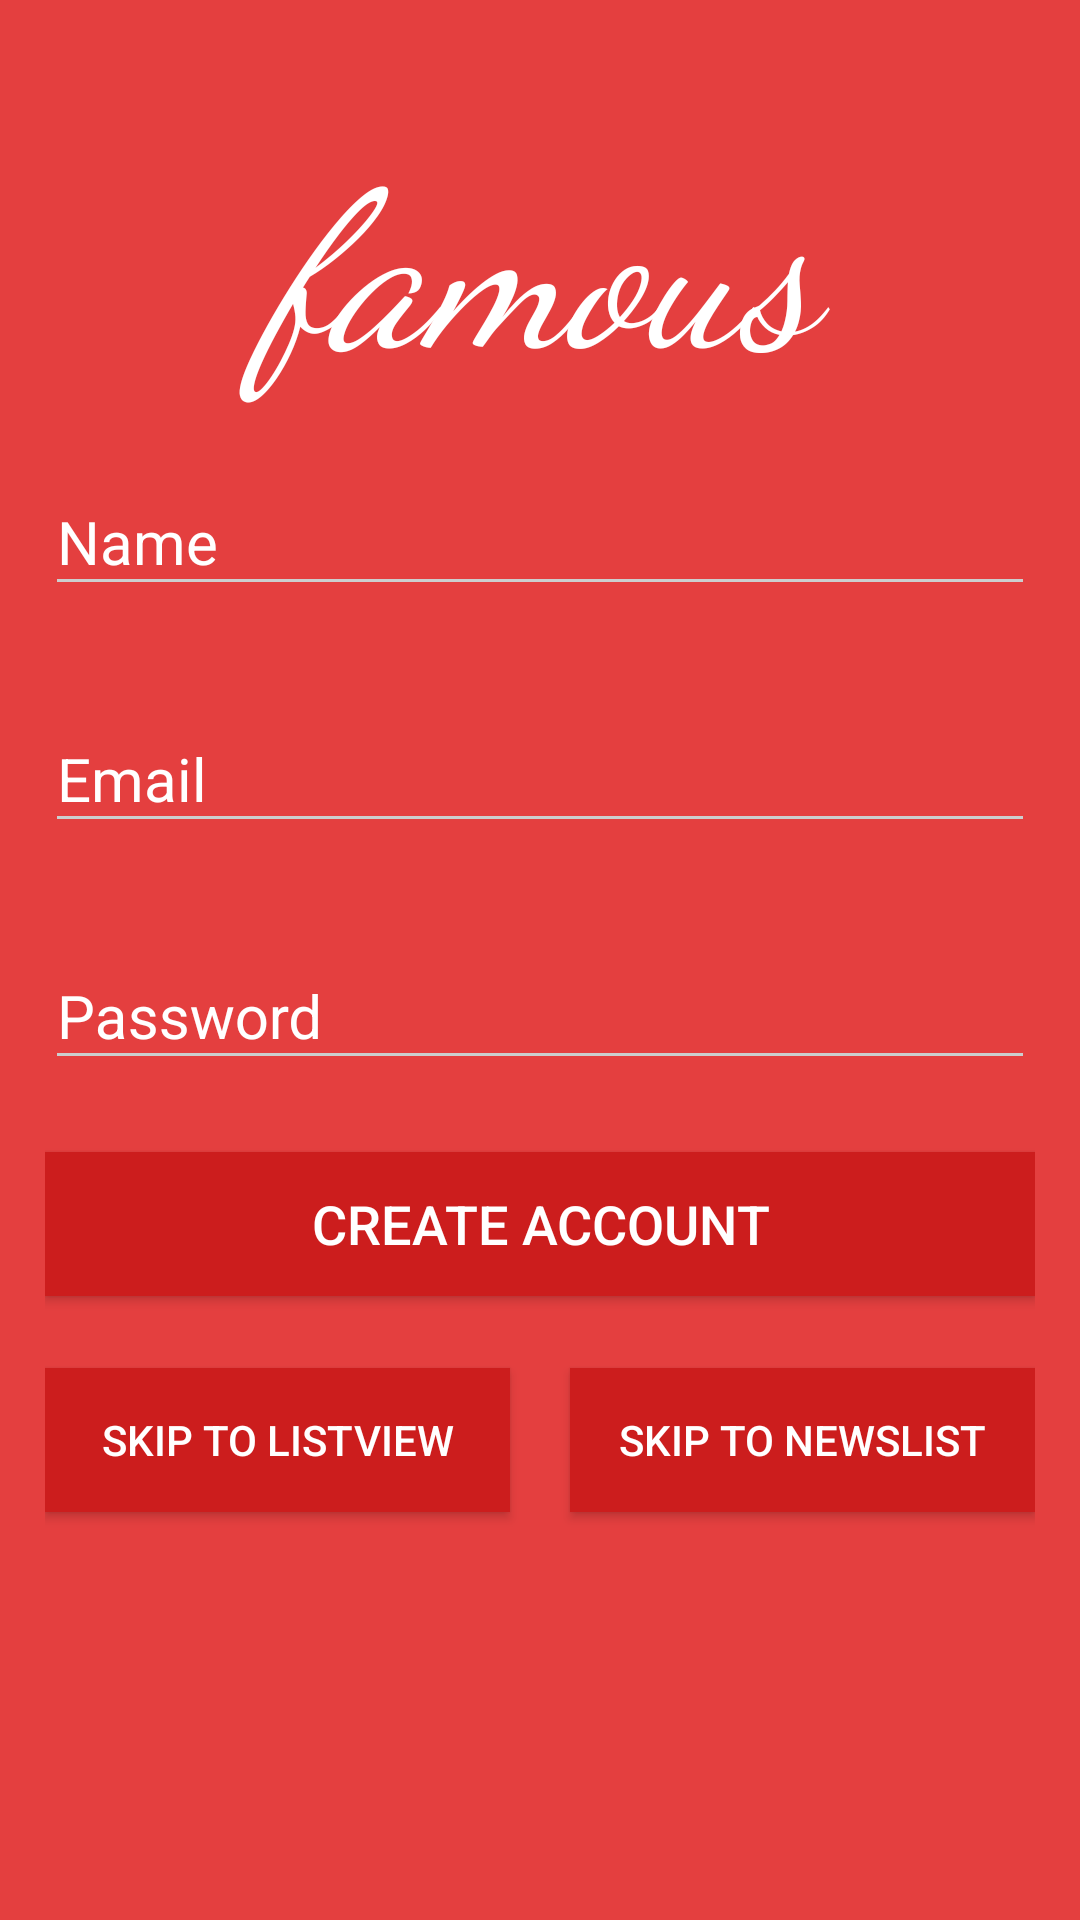

This screen was rendered from an Android layout file. Write that file and the resources it references.
<!-- AndroidManifest.xml: application theme AppTheme -->
<!-- res/layout/activity_main.xml -->
<?xml version="1.0" encoding="utf-8"?>
<ScrollView xmlns:android="http://schemas.android.com/apk/res/android"
    xmlns:app="http://schemas.android.com/apk/res-auto"
    xmlns:tools="http://schemas.android.com/tools"
    android:layout_width="fill_parent"
    android:layout_height="fill_parent"
    android:background="#e43f3f"
    android:fitsSystemWindows="true">

<RelativeLayout
    android:id="@+id/mainActivityLayout"
    android:background="#e43f3f"
    android:layout_width="match_parent"
    android:layout_height="wrap_content"
    android:paddingTop="15dp"
    android:paddingLeft="15dp"
    android:paddingRight="15dp"
    tools:context=".MainActivity" >

    <TextView
        android:id="@+id/textView_Logo"
        android:layout_width="match_parent"
        android:layout_height="100dp"
        android:layout_marginTop="20dp"
        android:fontFamily="cursive"
        android:text="@string/textview_Logo"
        android:textAlignment="center"
        android:textColor="#ffffff"
        android:textSize="72sp"
        android:textStyle="italic" />

    <android.support.design.widget.TextInputLayout
        android:id="@+id/textInputLayout_Name"
        android:layout_width="match_parent"
        android:layout_height="wrap_content"
        android:layout_below="@id/textView_Logo"
        android:theme="@style/TextLabel"
        android:layout_marginBottom="12dp"
        android:layout_marginTop="12dp">

        <android.support.design.widget.TextInputEditText
            android:id="@+id/editText_Name"
            android:layout_width="match_parent"
            android:layout_height="wrap_content"
            android:textColor="#ffffff"
            android:inputType="textCapWords"
            android:hint="@string/name" />
    </android.support.design.widget.TextInputLayout>

    <android.support.design.widget.TextInputLayout
        android:id="@+id/textInputLayout_eMail"
        android:layout_width="match_parent"
        android:layout_height="wrap_content"
        android:layout_below="@id/textInputLayout_Name"
        android:theme="@style/TextLabel"
        android:layout_marginBottom="12dp"
        android:layout_marginTop="12dp">

        <android.support.design.widget.TextInputEditText
            android:id="@+id/editText_eMail"
            android:layout_width="match_parent"
            android:layout_height="wrap_content"
            android:textColor="#ffffff"
            android:inputType="textEmailAddress"
            android:hint="@string/email" />
    </android.support.design.widget.TextInputLayout>

    <android.support.design.widget.TextInputLayout
        android:id="@+id/textInputLayout_Password"
        android:layout_width="match_parent"
        android:layout_height="wrap_content"
        android:layout_below="@id/textInputLayout_eMail"
        android:theme="@style/TextLabel"
        android:layout_marginBottom="12dp"
        android:layout_marginTop="12dp">

        <android.support.design.widget.TextInputEditText
            android:id="@+id/editText_Password"
            android:layout_width="match_parent"
            android:layout_height="wrap_content"
            android:hint="@string/pass"
            android:inputType="textPassword"
            android:textColor="#ffffff" />
    </android.support.design.widget.TextInputLayout>

    <android.support.v7.widget.AppCompatButton
        android:id="@+id/Button_CreateAccount"
        android:layout_below="@id/textInputLayout_Password"
        android:layout_marginTop="12dp"
        android:layout_marginBottom="12dp"
        android:layout_width="match_parent"
        android:layout_height="wrap_content"
        android:text="@string/createaccount"
        android:background="#cc1d1d"
        android:textSize="18sp"
        android:textColor="#ffffff"/>

    <RelativeLayout
        android:layout_width="match_parent"
        android:layout_height="wrap_content"
        android:layout_below="@id/Button_CreateAccount">

        <LinearLayout
            android:layout_width="match_parent"
            android:layout_height="wrap_content"
            android:orientation="horizontal"
            android:id="@+id/SkipToButtonsLayout">

            <android.support.v7.widget.AppCompatButton
                android:id="@+id/Button_SkipToListView"

                android:layout_width="0dp"
                android:layout_height="wrap_content"
                android:layout_marginTop="12dp"
                android:layout_marginEnd="10dp"

                android:layout_marginRight="10dp"
                android:layout_marginBottom="12dp"
                android:layout_weight="0.5"

                android:background="#cc1d1d"
                android:text="@string/skip_to_listview"

                android:textColor="#ffffff"
                android:textSize="14sp" />

            <android.support.v7.widget.AppCompatButton
                android:id="@+id/Button_SkipToNewsList"

                android:layout_width="0dp"
                android:layout_height="wrap_content"
                android:layout_marginLeft="10dp"
                android:layout_marginTop="12dp"

                android:layout_marginBottom="12dp"
                android:layout_weight="0.5"

                android:background="#cc1d1d"
                android:text="@string/skip_to_newslist"

                android:textColor="#ffffff"
                android:textSize="14sp" />

        </LinearLayout>

    </RelativeLayout>

</RelativeLayout>



</ScrollView>







































<!-- resources referenced by this layout -->
<resources>
  <string name="createaccount">Create Account</string>
  <string name="email">Email</string>
  <string name="name">Name</string>
  <string name="pass">Password</string>
  <string name="skip_to_listview">Skip to ListView</string>
  <string name="skip_to_newslist">Skip to NewsList</string>
  <string name="textview_Logo">famous</string>
  <style name="TextLabel" parent="TextAppearance.AppCompat">
          
          <item name="android:textColorHint">#ffffff</item>
          <item name="android:textSize">20sp</item>
          
          <item name="colorAccent">#ffffff</item>
          <item name="colorControlNormal">#cccece</item>
          <item name="colorControlActivated">#ffffff</item>
      </style>
  <style name="AppTheme" parent="Theme.AppCompat.Light.NoActionBar">
          
          <item name="colorPrimary">@color/colorPrimary</item>
          <item name="colorPrimaryDark">#cc1d1d</item>
          <item name="colorAccent">@color/colorAccent</item>
      </style>
  <!-- not gathered from this repository: default colours our renderer supplied (Android Studio template values) -->
  <color name="colorPrimary">#FF6200EE</color>
  <color name="colorAccent">#FF03DAC5</color>
</resources>
